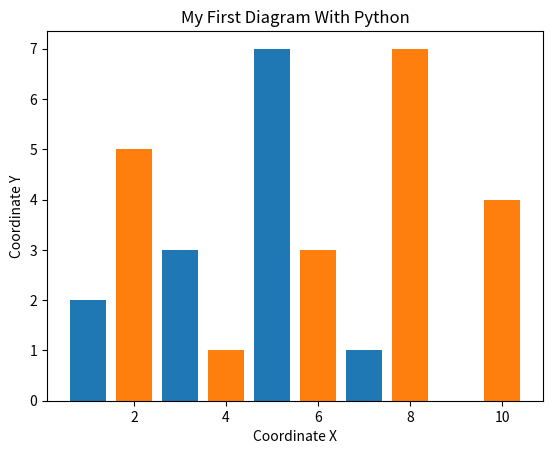

This chart was generated by the following Python code:
# Visualization of Data in Python
import matplotlib.pyplot as plt

x = [1, 3, 5, 7, 9]
y = [2, 3, 7, 1, 0]

x1 = [2, 4, 6, 8, 10]
y1 = [5, 1, 3, 7, 4]

plt.title("My First Diagram With Python")

# Coordinates
plt.xlabel("Coordinate X")
plt.ylabel("Coordinate Y")

plt.bar(x, y, label="Group 1")
plt.bar(x1, y1, label="Group 2")
plt.show()
